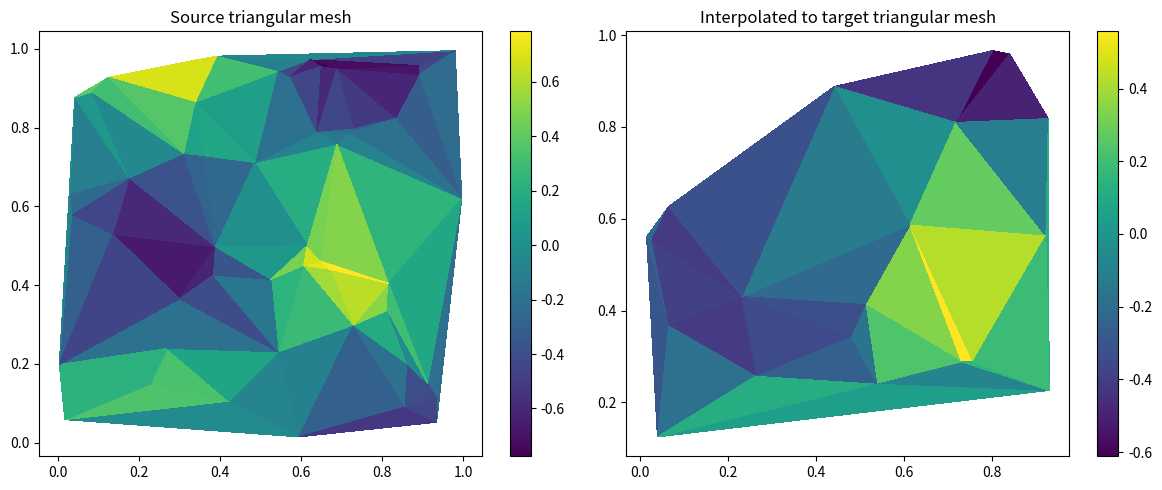

Source code (Python):
import numpy as np
import matplotlib.pyplot as plt
import math
from scipy.spatial import Delaunay

# --------------------------------
# Geometry helpers
# --------------------------------
def triangle_area(vertices):
    a, b, c = vertices
    return 0.5 * abs((b[0]-a[0])*(c[1]-a[1]) - (c[0]-a[0])*(b[1]-a[1]))

def subdivide_triangle_iterative(triangle, k):
    """Subdivide triangle into 4^k smaller ones, return centroids."""
    triangles = [triangle.copy()]
    for _ in range(k):
        new_tris = []
        for tri in triangles:
            A, B, C = tri
            AB = (A + B) / 2
            BC = (B + C) / 2
            CA = (C + A) / 2
            new_tris.extend([
                np.array([A, AB, CA]),
                np.array([AB, B, BC]),
                np.array([CA, BC, C]),
                np.array([AB, BC, CA]),
            ])
        triangles = new_tris
    return [np.mean(t, axis=0) for t in triangles]

def compute_required_subdivisions(triangle_vertices, target_size, min_k=0, max_k=6):
    """Choose subdivision depth based on triangle size relative to target size."""
    edges = [
        np.linalg.norm(triangle_vertices[0] - triangle_vertices[1]),
        np.linalg.norm(triangle_vertices[1] - triangle_vertices[2]),
        np.linalg.norm(triangle_vertices[2] - triangle_vertices[0]),
    ]
    tri_diam = max(edges)
    EPS = 1e-12
    if tri_diam < EPS:
        return min_k
    ratio = tri_diam / (0.5 * target_size)
    if ratio <= 1.0:
        return min_k
    ratio = min(ratio, 2.0 ** max_k)
    return int(max(min_k, min(max_k, math.ceil(math.log2(ratio)))))

# --------------------------------
# Point location in source mesh
# --------------------------------
def point_in_triangle(pt, tri):
    """Check if point lies in triangle using barycentric coordinates."""
    A, B, C = tri
    v0 = C - A
    v1 = B - A
    v2 = pt - A
    dot00 = np.dot(v0, v0)
    dot01 = np.dot(v0, v1)
    dot02 = np.dot(v0, v2)
    dot11 = np.dot(v1, v1)
    dot12 = np.dot(v1, v2)

    invDenom = 1.0 / (dot00 * dot11 - dot01 * dot01 + 1e-14)
    u = (dot11 * dot02 - dot01 * dot12) * invDenom
    v = (dot00 * dot12 - dot01 * dot02) * invDenom
    return (u >= 0) and (v >= 0) and (u + v <= 1)

def interpolate_from_source(pt, nodes_src, elem_src, elem_values):
    """Find which source triangle contains pt and return its value."""
    for e_idx, tri_idx in enumerate(elem_src.T):
        tri = nodes_src[:, tri_idx].T
        if point_in_triangle(pt, tri):
            return elem_values[e_idx]
    return np.nan  # outside domain

# --------------------------------
# Interpolator: triangle-to-triangle
# --------------------------------
def conservative_interp_tri2tri(nodes_src, elem_src, field_src,
                                nodes_tgt, elem_tgt,
                                k_subdivide=3):
    """
    Conservative interpolation from source triangular mesh to target triangular mesh.
    
    Parameters
    ----------
    nodes_src : (2, Nsrc) array
    elem_src  : (3, Msrc) array
    field_src : (Nsrc,) array
    nodes_tgt : (2, Ntgt) array
    elem_tgt  : (3, Mtgt) array
    
    Returns
    -------
    field_tgt : (Mtgt,) array of interpolated values per target triangle
    """
    nodes_src = nodes_src
    nodes_tgt = nodes_tgt
    elem_src = elem_src
    elem_tgt = elem_tgt

    # Assign mean value to each source element
    elem_values_src = np.array([field_src[tri].mean() for tri in elem_src.T])

    field_tgt = np.zeros(elem_tgt.shape[1])

    for e_idx, tri_idx in enumerate(elem_tgt.T):
        tri_vertices = nodes_tgt[:, tri_idx].T
        A = triangle_area(tri_vertices)

        # Subdivide target triangle into smaller centroids
        centroids = subdivide_triangle_iterative(tri_vertices, k_subdivide)
        sub_area = A / len(centroids)

        val_sum = 0.0
        area_sum = 0.0

        for c in centroids:
            val = interpolate_from_source(c, nodes_src, elem_src, elem_values_src)
            if not np.isnan(val):
                val_sum += val * sub_area
                area_sum += sub_area

        field_tgt[e_idx] = val_sum / area_sum if area_sum > 0 else np.nan

    return field_tgt


# --------------------------------
# Example usage
# --------------------------------
if __name__ == "__main__":
    rng = np.random.default_rng(0)

    # Source mesh (random points → Delaunay triangulation)
    n_src_nodes = 50
    nodes_src = rng.random((2, n_src_nodes))
    tri_src = Delaunay(nodes_src.T)
    elem_src = tri_src.simplices.T

    # Target mesh (fewer points, coarser triangulation)
    n_tgt_nodes = 20
    nodes_tgt = rng.random((2, n_tgt_nodes))
    tri_tgt = Delaunay(nodes_tgt.T)
    elem_tgt = tri_tgt.simplices.T

    # Scalar field on source nodes
    x, y = nodes_src
    field_src = np.sin(2*np.pi*x) * np.cos(2*np.pi*y)

    # Interpolate
    field_tgt = conservative_interp_tri2tri(nodes_src, elem_src, field_src,
                                            nodes_tgt, elem_tgt, k_subdivide=3)

    # Plot
    plt.figure(figsize=(12,5))

    plt.subplot(1,2,1)
    plt.tripcolor(nodes_src[0], nodes_src[1], elem_src.T, field_src,
                  shading='flat', cmap='viridis')
    plt.title("Source triangular mesh")
    plt.colorbar()

    plt.subplot(1,2,2)
    plt.tripcolor(nodes_tgt[0], nodes_tgt[1], elem_tgt.T, field_tgt,
                  shading='flat', cmap='viridis')
    plt.title("Interpolated to target triangular mesh")
    plt.colorbar()

    plt.tight_layout()
    plt.show()
